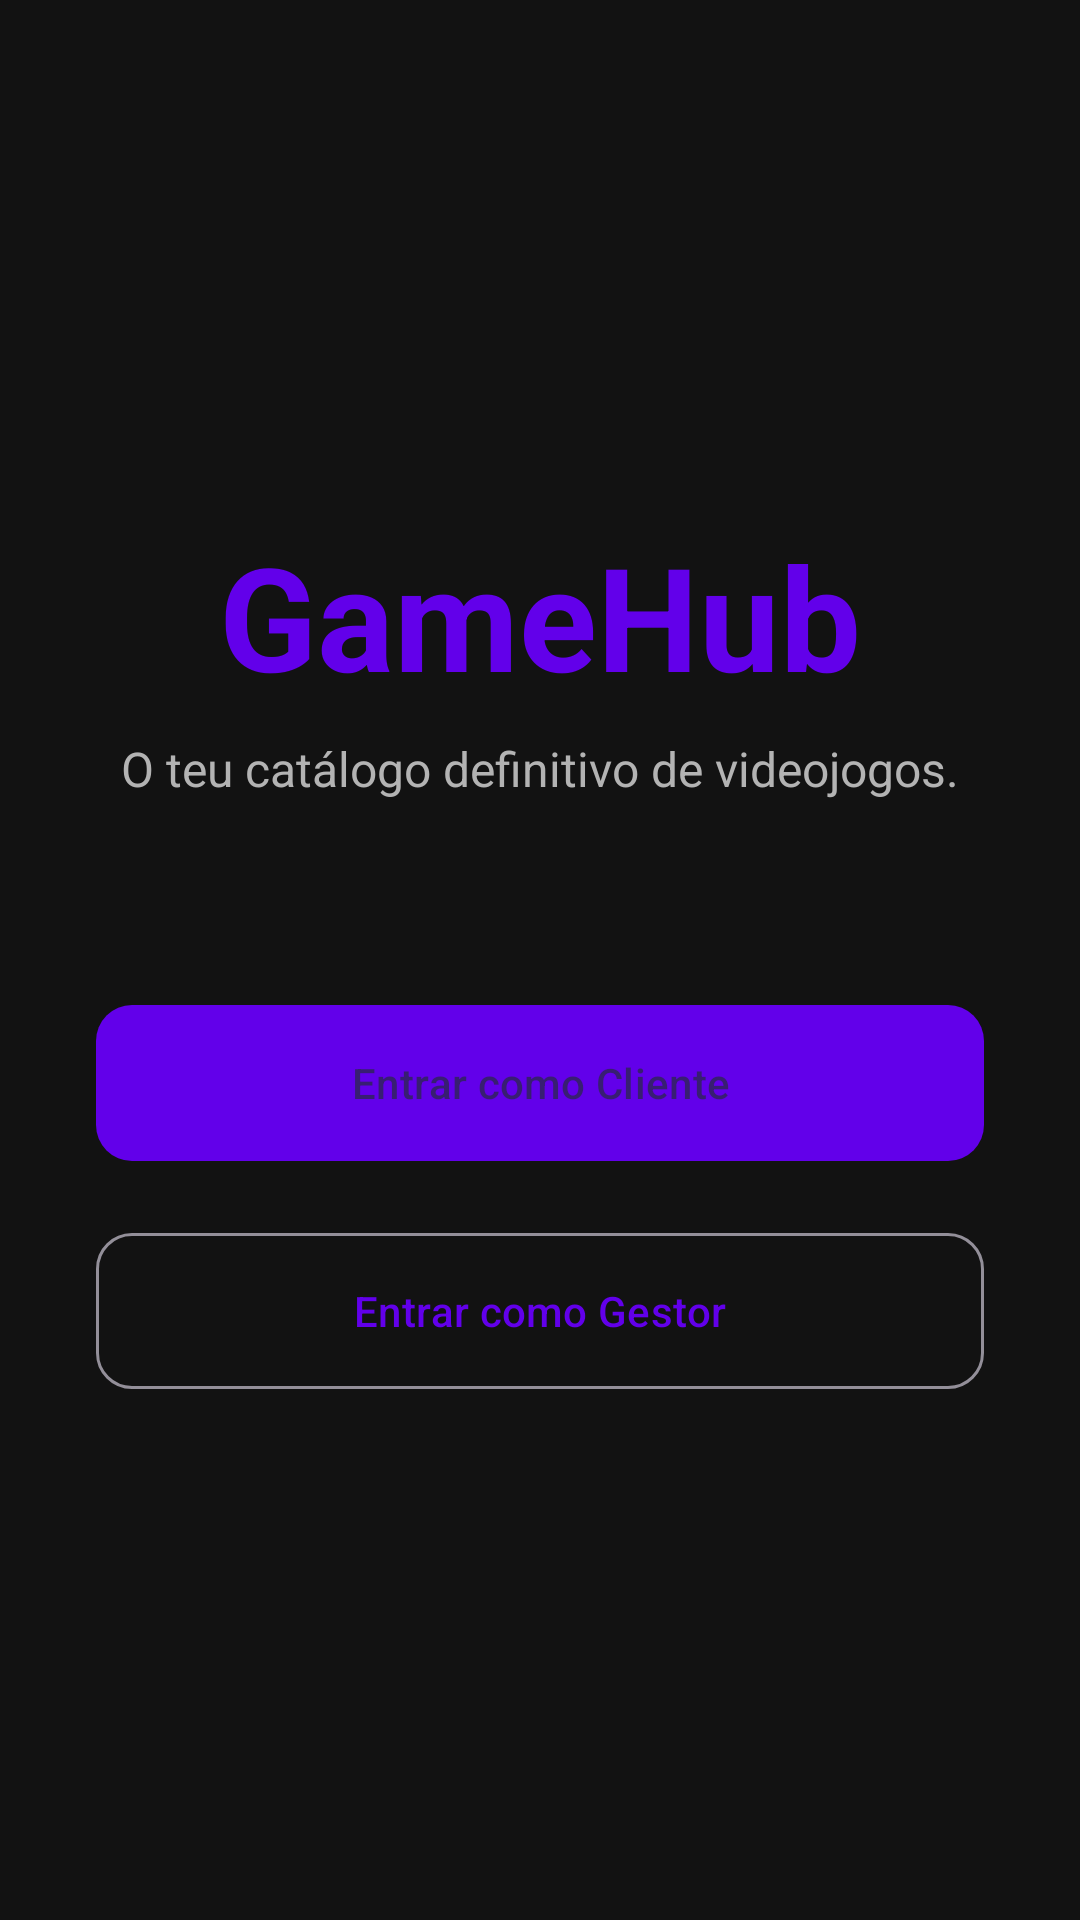

Android layout source for this screen:
<!-- AndroidManifest.xml: application theme Theme.LojaDeVideoJogos -->
<!-- res/layout/activity_welcome.xml -->
<?xml version="1.0" encoding="utf-8"?>
<androidx.constraintlayout.widget.ConstraintLayout
    xmlns:android="http://schemas.android.com/apk/res/android"
    xmlns:app="http://schemas.android.com/apk/res-auto"
    android:layout_width="match_parent"
    android:layout_height="match_parent"
    android:padding="32dp">

    
    <TextView
        android:id="@+id/tvLogo"
        android:layout_width="wrap_content"
        android:layout_height="wrap_content"
        android:text="@string/app_name"
        android:textSize="48sp"
        android:textStyle="bold"
        android:textColor="@color/gamehub_primary"
        app:layout_constraintBottom_toTopOf="@+id/tvSlogan"
        app:layout_constraintEnd_toEndOf="parent"
        app:layout_constraintStart_toStartOf="parent"
        app:layout_constraintTop_toTopOf="parent"
        app:layout_constraintVertical_chainStyle="packed" />

    
    <TextView
        android:id="@+id/tvSlogan"
        android:layout_width="wrap_content"
        android:layout_height="wrap_content"
        android:text="@string/slogan"
        android:textColor="@color/gamehub_text_gray"
        android:textSize="16sp"
        android:layout_marginTop="8dp"
        app:layout_constraintBottom_toTopOf="@+id/btnClient"
        app:layout_constraintEnd_toEndOf="parent"
        app:layout_constraintStart_toStartOf="parent"
        app:layout_constraintTop_toBottomOf="@+id/tvLogo" />

    
    <com.google.android.material.button.MaterialButton
        android:id="@+id/btnClient"
        android:layout_width="match_parent"
        android:layout_height="60dp"
        android:layout_marginTop="64dp"
        android:text="@string/btn_client"
        app:cornerRadius="12dp"
        app:layout_constraintBottom_toTopOf="@+id/btnManager"
        app:layout_constraintEnd_toEndOf="parent"
        app:layout_constraintStart_toStartOf="parent"
        app:layout_constraintTop_toBottomOf="@+id/tvSlogan" />

    
    <com.google.android.material.button.MaterialButton
        android:id="@+id/btnManager"
        style="@style/Widget.Material3.Button.OutlinedButton"
        android:layout_width="match_parent"
        android:layout_height="60dp"
        android:layout_marginTop="16dp"
        android:text="@string/btn_manager"
        app:cornerRadius="12dp"
        app:layout_constraintBottom_toBottomOf="parent"
        app:layout_constraintEnd_toEndOf="parent"
        app:layout_constraintStart_toStartOf="parent"
        app:layout_constraintTop_toBottomOf="@+id/btnClient" />

</androidx.constraintlayout.widget.ConstraintLayout>
<!-- resources referenced by this layout -->
<resources>
  <color name="gamehub_primary">#6200EA</color>
  <color name="gamehub_text_gray">#B3B3B3</color>
  <string name="app_name">GameHub</string>
  <string name="btn_client">Entrar como Cliente</string>
  <string name="btn_manager">Entrar como Gestor</string>
  <string name="slogan">O teu catálogo definitivo de videojogos.</string>
  <style name="Theme.LojaDeVideoJogos" parent="Theme.Material3.Dark.NoActionBar">
          <item name="colorPrimary">@color/gamehub_primary</item>
          <item name="colorSecondary">@color/gamehub_secondary</item>
          <item name="android:windowBackground">@color/gamehub_background_dark</item>
          <item name="colorSurface">@color/gamehub_surface_dark</item>
          <item name="android:textColorPrimary">@color/gamehub_text_light</item>
      </style>
  <color name="gamehub_secondary">#03DAC5</color>
  <color name="gamehub_background_dark">#121212</color>
  <color name="gamehub_surface_dark">#1E1E1E</color>
  <color name="gamehub_text_light">#FFFFFF</color>
</resources>
